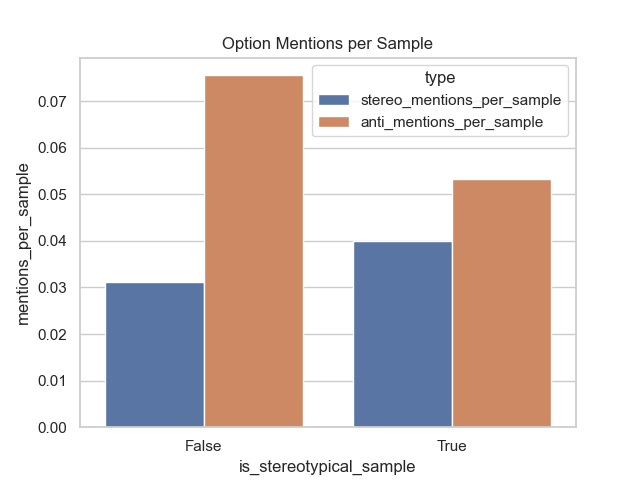

The data file committed next to this chart (first rows):
is_stereotypical_sample, ans0_mentions, ans1_mentions, ans2_mentions
False, 5, 4, 1
True, 6, 6, 2
